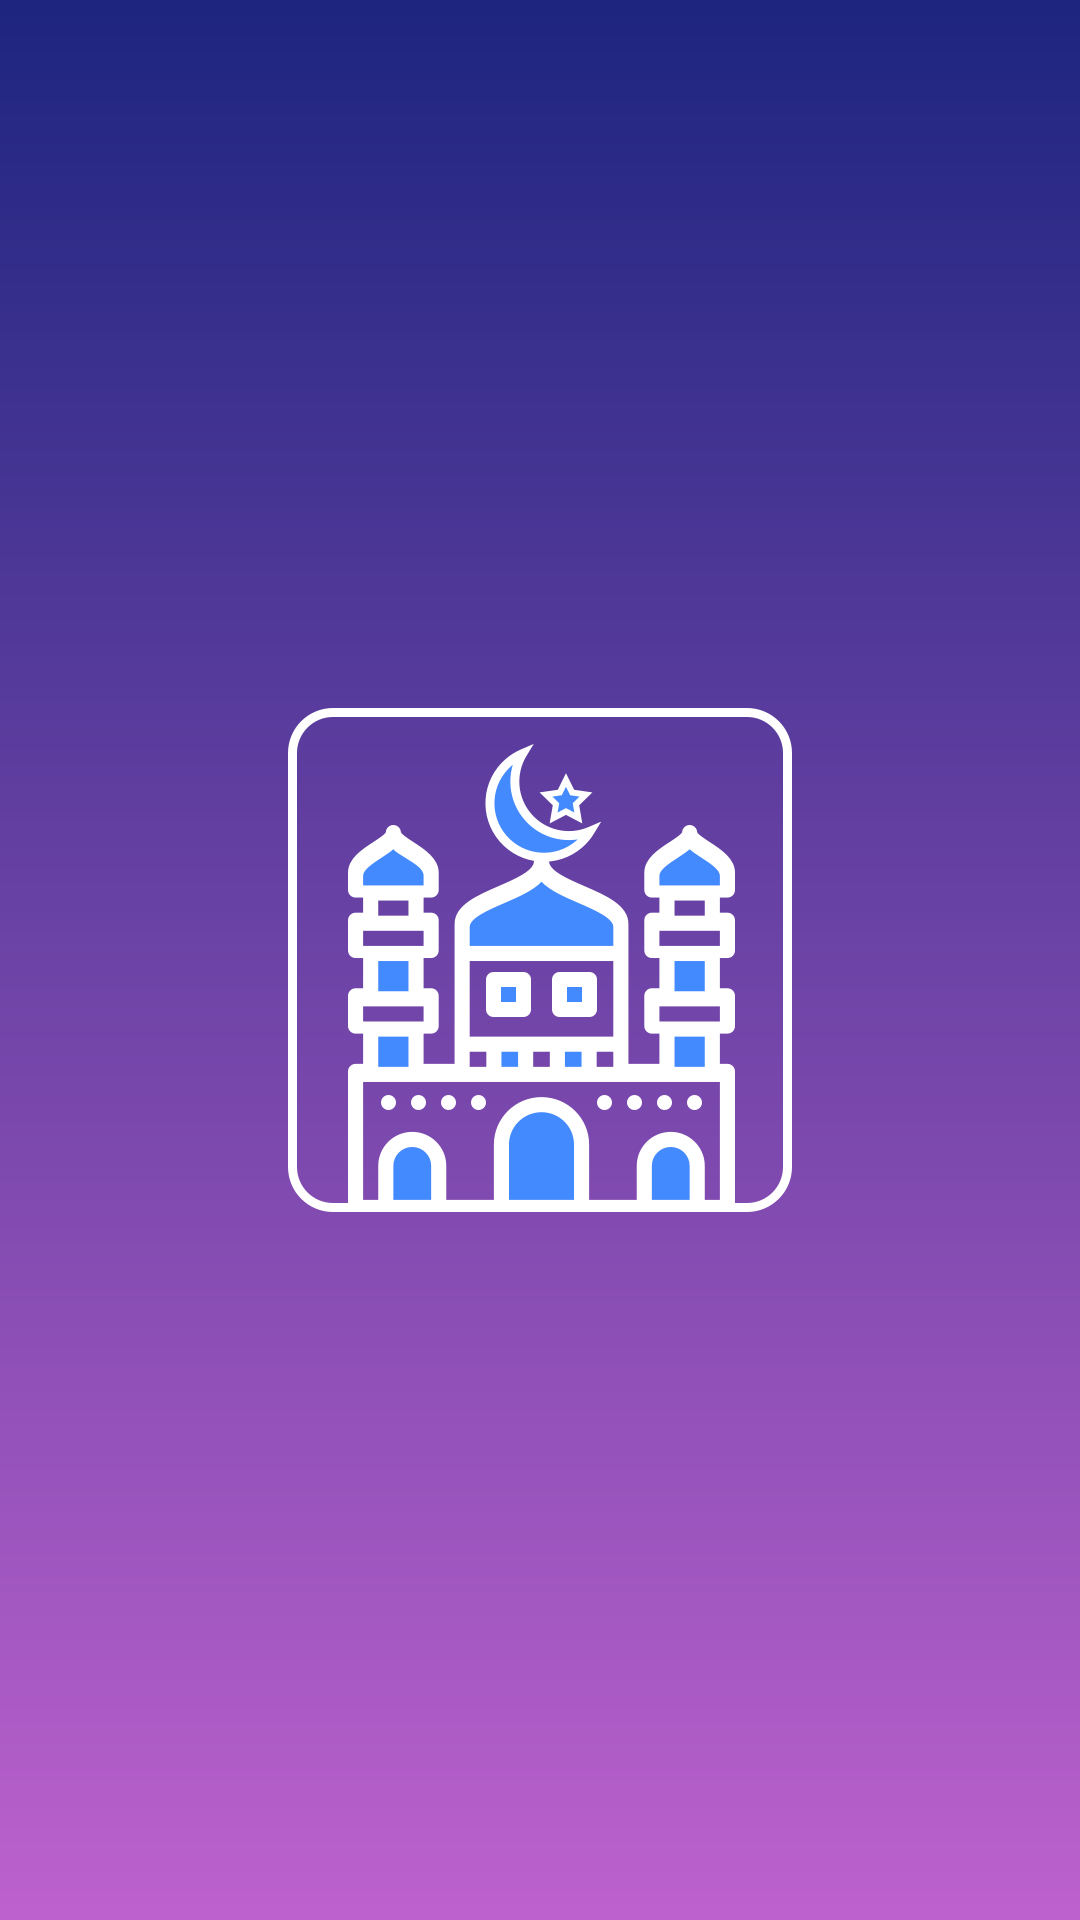

This screen was rendered from an Android layout file. Write that file and the resources it references.
<!-- AndroidManifest.xml: application theme AppTheme -->
<!-- res/layout/activity_splash_screen.xml -->
<?xml version="1.0" encoding="utf-8"?>
<RelativeLayout
    xmlns:android="http://schemas.android.com/apk/res/android" android:layout_width="match_parent"
    android:layout_height="match_parent"
    android:background="@drawable/background_splash_screen">

    <android.support.v7.widget.AppCompatImageView
        android:layout_centerInParent="true"
        android:layout_width="wrap_content"
        android:layout_height="wrap_content"
        android:src="@drawable/logo"/>

</RelativeLayout>
<!-- resources referenced by this layout -->
<resources>
  <!-- drawable background_splash_screen (drawable) -->
  <?xml version="1.0" encoding="utf-8"?>
  <shape xmlns:android="http://schemas.android.com/apk/res/android"
      android:shape="rectangle"
      android:useLevel="false">
      <size
          android:width="360dp"
          android:height="640dp"/>
      <gradient
          android:type="linear"
          android:angle="270"
          android:startColor="#1D257F"
          android:endColor="#BD61CE"/>
  </shape>
  <!-- drawable logo: png bitmap (drawable-hdpi, 13193 bytes) -->
  <style name="AppTheme" parent="Theme.AppCompat.Light.NoActionBar">
          
          <item name="colorPrimary">@color/colorPrimary</item>
          <item name="colorPrimaryDark">@color/colorPrimaryDark</item>
          <item name="colorAccent">@color/colorAccent</item>
          <item name="cardViewStyle">@style/CardView</item>
      </style>
  <color name="colorPrimary">#BD61CE</color>
  <color name="colorPrimaryDark">#BD61CE</color>
  <color name="colorAccent">#FF4081</color>
</resources>
